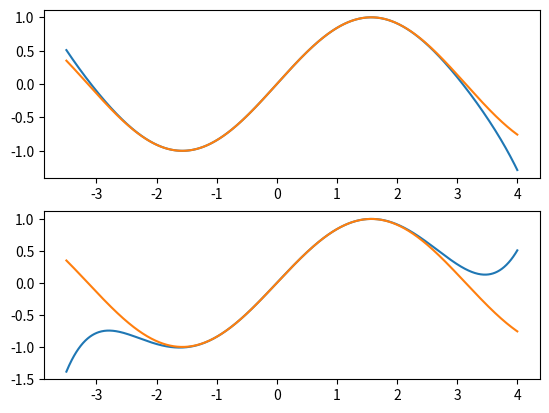

The matplotlib source for this figure:
import math
import numpy as np
import matplotlib.pyplot as plt

y = lambda x: np.sin(x)


def chebyshev_s_nodes(k, pi=3.14):
    return math.cos((2 * k + 1) * pi / (n * 2))


def wki(k, ik, x):
    result = 1
    for j in range(ik):
        if j != k:
            result *= (x[k] - x[j])
    return result


def wi(ik, x):
    result = "1"
    for j in range(ik):
        result += " * (x - " + str(x[j]) + ")"
    return result


def ai(x, ik):
    result = 0
    for j in range(0, ik):
        result += y(x[j])/wki(j, ik, x)
    return result


def lagrangian_polynomial(x, yk, ik):
    result = str(yk)
    for j in range(len(x)):
        if j != ik:
            result += " * " + "(x - " + str(x[j]) + ") / (" + str(x[ik] - x[j]) + ")"
    return result


def newton_polynomial(x, yk):
    result = "0"
    for j in range(1, len(x)-1):
        result += " + " + str(ai(x, j)) + " * " + wi(j-1, x)
    return result


n = 9
xn = [0]*n
yn = [0]*n
for i in range(n):
    xn[i] = chebyshev_s_nodes(i)
    yn[i] = y(xn[i])

a = newton_polynomial(xn, yn)
nInterpolationStr = "lambda x: " + a
lInterpolationStr = "lambda x: 0"

for i in range(len(xn)):
    lInterpolationStr += " + " + lagrangian_polynomial(xn, yn[i], i)

nInterpolation = eval(nInterpolationStr)
lInterpolation = eval(lInterpolationStr)
print(lInterpolationStr, "\n")
print(nInterpolationStr, "\n")
xi = np.linspace(-3.5, 4, 1000)
fig, axis = plt.subplots(2)
axis[0].plot(xi, lInterpolation(xi))
axis[0].plot(xi, y(xi))

axis[1].plot(xi, nInterpolation(xi))
axis[1].plot(xi, y(xi))

plt.show()

